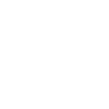
t = 0.00 s
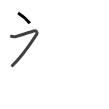
t = 1.75 s
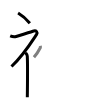
t = 3.50 s
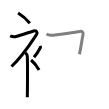
t = 5.50 s
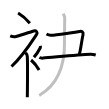
t = 7.25 s
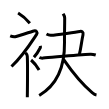
t = 9.00 s

The animated SVG that drew these frames (rendered in a browser with its animation timeline set to each time). Animation: 9 SMIL elements (animate=9); one cycle of 9.00 s.

<svg width="109px" height="109px" viewBox="0 0 px 109px" xmlns="http://www.w3.org/2000/svg" xmlns:xlink="http://www.w3.org/1999/xlink" xml:space="preserve" version="1.1"  baseProfile="full">
<path d="M18.08,13c4.01,2.41,8.31,6.03,11.75,10.25" style="fill:none;stroke:black;stroke-width:3;opacity:0">
  <animate attributeType="CSS" attributeName="opacity" from="0" to="1" begin="0s" dur="1s" repeatCount="0" fill="freeze" />
</path>
<path d="M10.2,35.86c0.94,0.39,4.41,1.05,5.96,0.61c1.9-0.54,15.37-4.83,17.69-5.49c2.33-0.66,4.08,1.33,2.76,3.35C28.86,46.15,23.25,55.25,11.5,66.5" style="fill:none;stroke:black;stroke-width:3;opacity:0">
  <animate attributeType="CSS" attributeName="opacity" from="0" to="1" begin="1s" dur="1s" repeatCount="0" fill="freeze" />
</path>
<path d="M25.5,52.61c0.12,0.29,1.65,1.53,1.77,3.39c0.57,8.93,0.06,38.2,0.06,41.25" style="fill:none;stroke:black;stroke-width:3;opacity:0">
  <animate attributeType="CSS" attributeName="opacity" from="0" to="1" begin="2s" dur="1s" repeatCount="0" fill="freeze" />
</path>
<path d="M40.28,45.89c0.17,0.93,0.34,1.18,0,1.86c-1.04,2.05-4.25,7.08-6.33,9.5" style="fill:none;stroke:black;stroke-width:3;opacity:0">
  <animate attributeType="CSS" attributeName="opacity" from="0" to="1" begin="3s" dur="1s" repeatCount="0" fill="freeze" />
</path>
<path d="M31.08,60c2.73,2.35,5.66,5.88,8,10" style="fill:none;stroke:black;stroke-width:3;opacity:0">
  <animate attributeType="CSS" attributeName="opacity" from="0" to="1" begin="4s" dur="1s" repeatCount="0" fill="freeze" />
</path>
<path d="M46.51,34.07c1.22,0.72,2.63,1.3,4.48,1.21c5.51-0.28,26.36-3.36,28.77-3.86c1.99-0.42,3.85,0.55,3.24,3.33c-1.5,6.85-2,13.25-3.62,19.5" style="fill:none;stroke:black;stroke-width:3;opacity:0">
  <animate attributeType="CSS" attributeName="opacity" from="0" to="1" begin="5s" dur="1s" repeatCount="0" fill="freeze" />
</path>
<path d="M39.38,57.53c0.79,0.42,2.81,0.65,3.68,0.59C52,57.5,77.4,54.58,90.64,54.17c1.09-0.03,2.65,0.16,5.09,0.89" style="fill:none;stroke:black;stroke-width:3;opacity:0">
  <animate attributeType="CSS" attributeName="opacity" from="0" to="1" begin="6s" dur="1s" repeatCount="0" fill="freeze" />
</path>
<path d="M63.09,13.75c0.55,1,1.6,2.09,1.6,4.18c0,8.92-0.29,17.67-0.19,24.41c0.42,27.11-9.78,44.13-25.3,53.16" style="fill:none;stroke:black;stroke-width:3;opacity:0">
  <animate attributeType="CSS" attributeName="opacity" from="0" to="1" begin="7s" dur="1s" repeatCount="0" fill="freeze" />
</path>
<path d="M63.51,59.46C72,71.75,82,84.25,92.15,92.62c2.43,2,3.25,2.29,4.35,2.47" style="fill:none;stroke:black;stroke-width:3;opacity:0">
  <animate attributeType="CSS" attributeName="opacity" from="0" to="1" begin="8s" dur="1s" repeatCount="0" fill="freeze" />
</path>
</svg>
